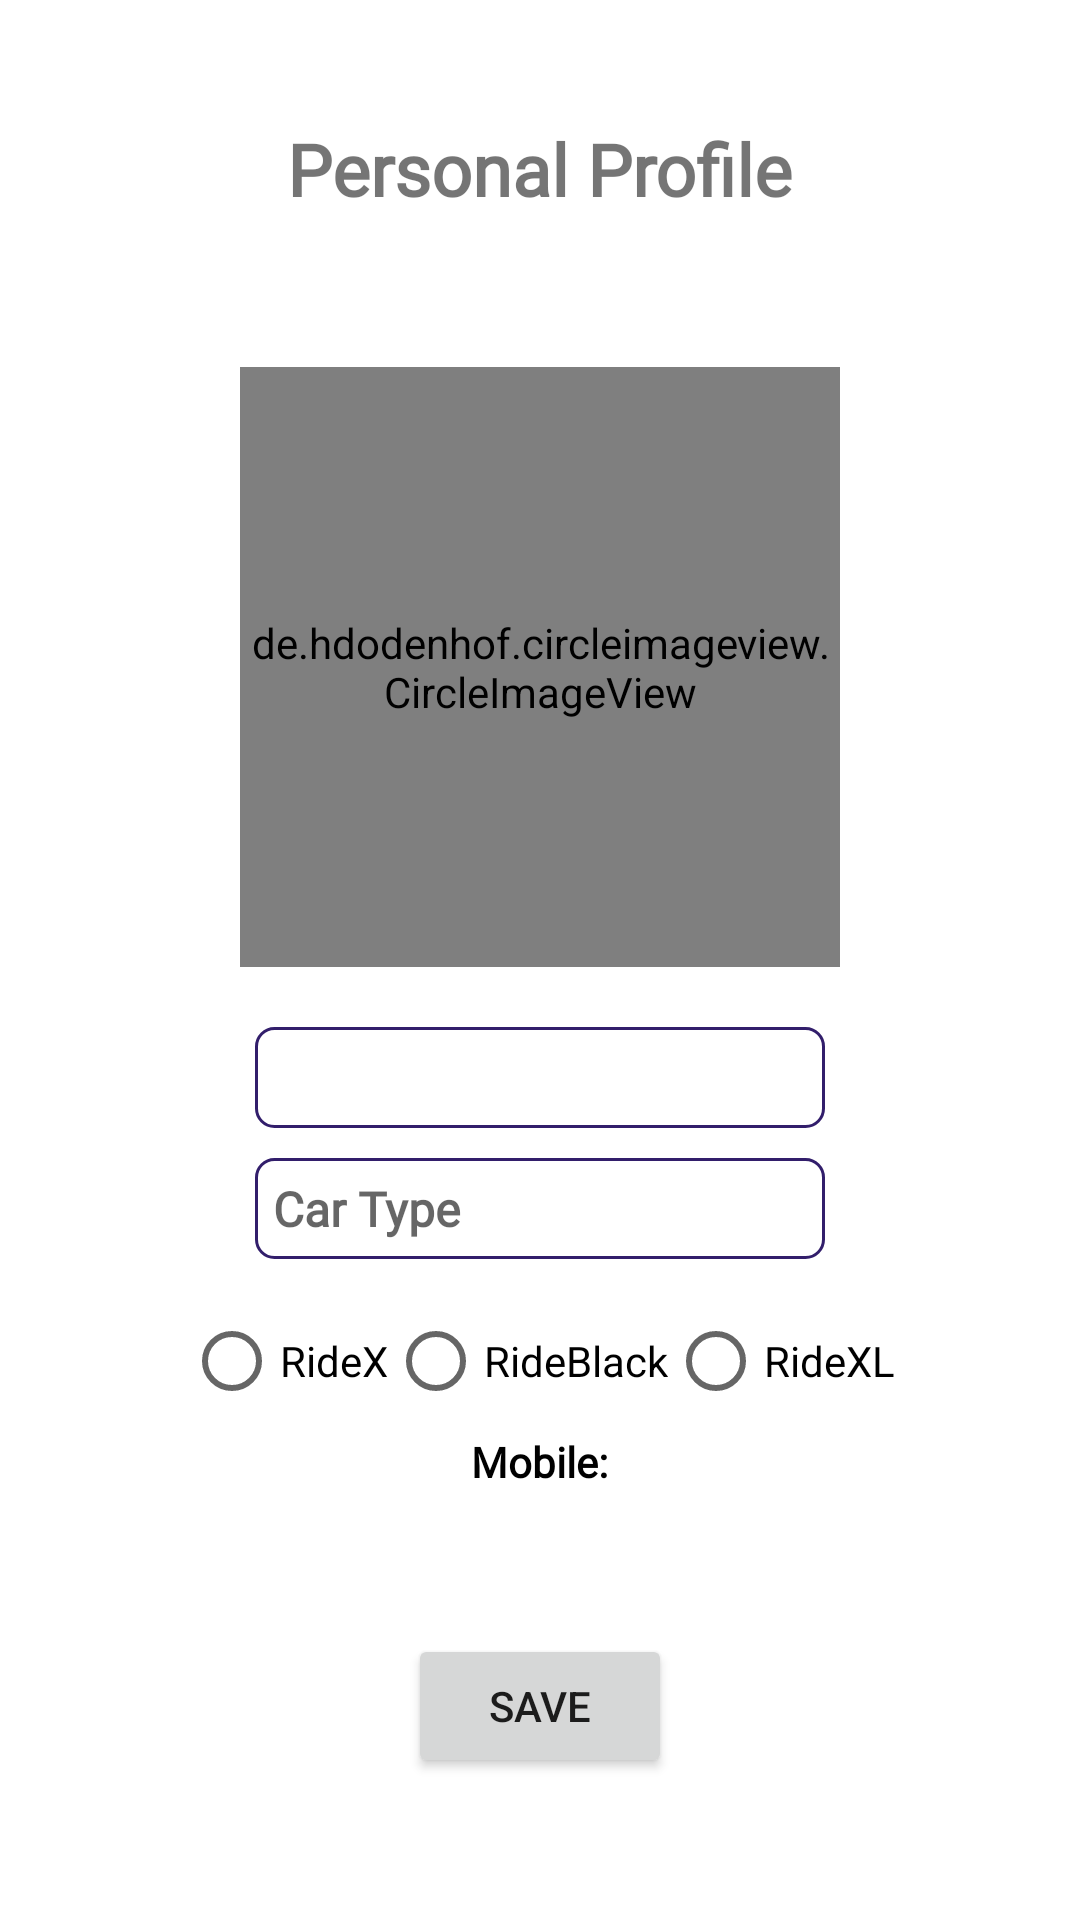

Produce the Android XML layout that renders to this screen, including the resource entries it uses.
<!-- AndroidManifest.xml: activity theme Theme.Ride2 -->
<!-- res/layout/activity_driver_profile.xml -->
<?xml version="1.0" encoding="utf-8"?>
<LinearLayout xmlns:android="http://schemas.android.com/apk/res/android"
    xmlns:app="http://schemas.android.com/apk/res-auto"
    xmlns:tools="http://schemas.android.com/tools"
    android:layout_width="match_parent"
    android:layout_height="match_parent"
    tools:context=".DriverProfileActivity"
    android:orientation="vertical"
    >
    <TextView
        android:visibility="gone"
        android:id="@+id/emailNotVerified"
        android:layout_width="wrap_content"
        android:layout_height="wrap_content"
        android:fontFamily="@font/poppins"
        android:text="Email Not Verified !"
        android:textColor="#F44336"
        android:textAlignment="center"
        android:layout_gravity="center"
        android:layout_marginTop="10dp"
        android:layout_marginBottom="10dp"
        android:textSize="24sp"
        android:textStyle="bold"
        />
    <Button
        android:visibility="gone"
        android:id="@+id/verifyEmailId"
        android:layout_width="wrap_content"
        android:layout_height="wrap_content"
        android:textColor="@color/black"
        android:backgroundTint="#D1D1D1"
        android:layout_gravity="center"
        android:text="Verify Now"
        />
    <TextView
        android:id="@+id/textView7"
        android:layout_width="wrap_content"
        android:layout_height="wrap_content"
        android:fontFamily="@font/poppins"
        android:text="Personal Profile"
        android:textAlignment="center"
        android:layout_gravity="center"
        android:layout_marginTop="40dp"
        android:layout_marginBottom="30dp"
        android:textSize="24sp"
        android:textStyle="bold"
        />
    <LinearLayout
        android:layout_width="match_parent"
        android:layout_height="wrap_content"
        android:orientation="vertical"
        android:gravity="center"
        >
        <de.hdodenhof.circleimageview.CircleImageView
            android:id="@+id/driverProfileImage"
            android:layout_width="200dp"
            android:layout_height="200dp"
            android:layout_marginTop="20dp"
            android:layout_marginBottom="20dp"
            android:scaleType="centerCrop"
            android:src="@drawable/undraw_male_avatar_323b"
            />

        <EditText
            android:id="@+id/driverProfileName"
            android:layout_width="wrap_content"
            android:layout_height="wrap_content"
            android:background="@drawable/editbg"
            android:ems="10"
            android:fontFamily="@font/poppins"
            android:textStyle="bold"
            android:textColor="@color/black"
            android:layout_marginBottom="10dp"
            android:inputType="textPersonName"
            android:padding="6dp"
            android:textSize="16sp"
            />
        <EditText
            android:id="@+id/cartype"
            android:layout_width="wrap_content"
            android:layout_height="wrap_content"
            android:background="@drawable/editbg"
            android:ems="10"
            android:fontFamily="@font/poppins"
            android:textStyle="bold"
            android:textColor="@color/black"
            android:layout_marginBottom="10dp"
            android:inputType="textPersonName"
            android:padding="6dp"
            android:textSize="16sp"
            android:hint="Car Type"
            />
        <RadioGroup
            android:layout_width="match_parent"
            android:layout_height="wrap_content"
            android:id="@+id/radioGroup"
            android:orientation="horizontal"
            android:gravity="center"
            >
            <RadioButton
                android:layout_width="wrap_content"
                android:layout_height="wrap_content"
                android:text="RideX"
                android:id="@+id/rideX"
                />
            <RadioButton
                android:layout_width="wrap_content"
                android:layout_height="wrap_content"
                android:text="RideBlack"
                android:id="@+id/rideBlack"
                />
            <RadioButton
                android:layout_width="wrap_content"
                android:layout_height="wrap_content"
                android:text="RideXL"
                android:id="@+id/rideXL"
                />
        </RadioGroup>

        <TextView
            android:id="@+id/driverMobileNo"
            android:layout_width="wrap_content"
            android:layout_height="wrap_content"
            android:layout_marginBottom="48dp"
            android:fontFamily="@font/poppins"
            android:text="Mobile:"
            android:textColor="@color/black"
            android:textStyle="bold"
            />

        <Button
            android:id="@+id/saveBtn2"
            android:layout_width="wrap_content"
            android:layout_height="wrap_content"
            android:text="Save"
            android:layout_marginBottom="40dp"
            />

    </LinearLayout>


</LinearLayout>
<!-- resources referenced by this layout -->
<resources>
  <color name="black">#FF000000</color>
  <!-- drawable editbg (drawable) -->
  <?xml version="1.0" encoding="utf-8"?>
  <shape xmlns:android="http://schemas.android.com/apk/res/android">
  
      <stroke android:color="#321E6B"
          android:width="1dp"
          />
      <corners android:radius="6dp"/>
  
  </shape>
  <style name="Theme.Ride2" parent="Theme.MaterialComponents.Light.NoActionBar">
          
          <item name="colorPrimary">@color/purple_500</item>
          <item name="colorPrimaryVariant">@color/purple_700</item>
          <item name="colorOnPrimary">@color/white</item>
          
          <item name="colorSecondary">@color/teal_200</item>
          <item name="colorSecondaryVariant">@color/teal_700</item>
          <item name="colorOnSecondary">@color/black</item>
          
          <item name="android:statusBarColor" tools:targetApi="l">?attr/colorPrimaryVariant</item>
          
      </style>
  <color name="purple_500">#FF6200EE</color>
  <color name="purple_700">#FF3700B3</color>
  <color name="white">#FFFFFFFF</color>
  <color name="teal_200">#FF03DAC5</color>
  <color name="teal_700">#FF018786</color>
</resources>
